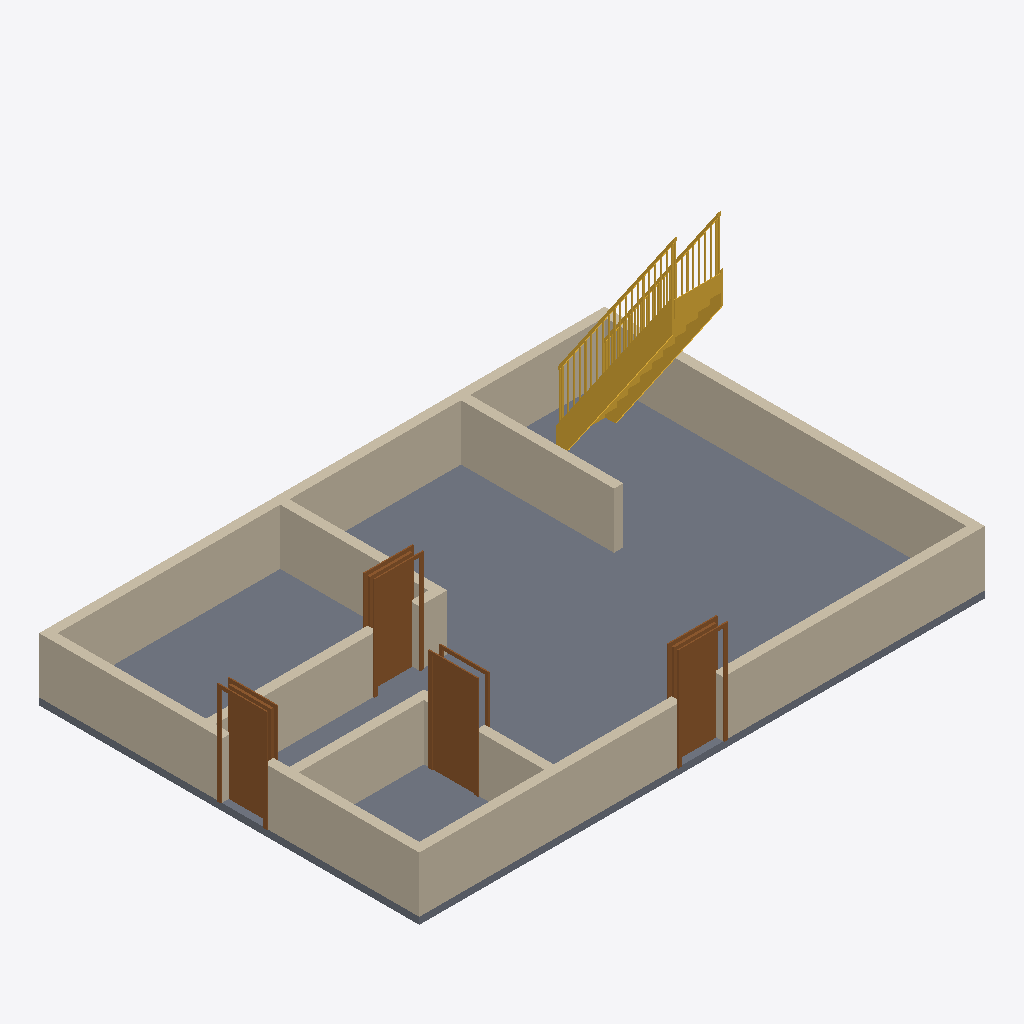
Isometric view of an IFC building model (IFC-SPF (STEP), schema IFC4, length unit millimetre), seen from the south-west, elements coloured by IFC class: 9 walls (beige), 4 doors (brown), 1 slab (grey), 1 stair (yellow).
Extent 12.2 m × 8.2 m × 5.2 m (x, y, z). Storeys (2): Level 1 at 0.00 m; Level 2 at 4.00 m. Elements (15): 9 IfcWall, 4 IfcDoor, 1 IfcSlab, 1 IfcStair.

HEADER;
FILE_DESCRIPTION(('ViewDefinition [ReferenceView_V1.2, IFC-SG]','RevitIdentifiers [VersionGUID: f826ab72-[number]-855f-adaf0f932689, NumberOfSaves: 11]','CoordinateReference [CoordinateBase: Shared Coordinates, ProjectSite: Default Site]','ExchangeRequirement [Structural]'),'2;1');
FILE_NAME('0001','2023-09-08T14:41:07+10:00',(''),(''),'ODA SDAI 23.12','Autodesk Revit 24.0.5.432 (ENG) - IFC 24.0.5.432','');
FILE_SCHEMA(('IFC4'));
ENDSEC;
DATA;
#92=IFCPROJECT('2WO1D_JebFGBCJ3ybXi30M',#18,'0001',$,$,'Project Name','Project Status',(#85,#90),#82);
#107=IFCSITE('2WO1D_JebFGBCJ3ybXi30K',#18,'Default',$,$,#106,$,$,.ELEMENT.,$,$,$,$,$);
#97=IFCBUILDING('2WO1D_JebFGBCJ3ybXi30N',#18,'',$,$,#95,$,'',.ELEMENT.,$,$,$);
#100=IFCBUILDINGSTOREY('3Zu5Bv0LOHrPC10026FoQQ',#18,'Level 1',$,'Level:8mm Head',#99,$,'Level 1',.ELEMENT.,0.0);
#104=IFCBUILDINGSTOREY('15Z0v90RiHrPC20026FoKR',#18,'Level 2',$,'Level:8mm Head',#103,$,'Level 2',.ELEMENT.,4000.0000000000005);
#909=IFCSLAB('3EGNVQ_gTA$QJQmcKbFwtD',#18,'Floor:Generic 150mm:354011',$,'Floor:Generic 150mm',#893,#908,'354011',.FLOOR.);
#388=IFCWALL('3fRnTpWk1Fv9pP2GsGSE7x',#18,'Basic Wall:Generic - 200mm:352683',$,'Basic Wall:Generic - 200mm',#333,#387,'352683',.NOTDEFINED.);
#249=IFCWALL('3fRnTpWk1Fv9pP2GsGSE4B',#18,'Basic Wall:Generic - 200mm:352603',$,'Basic Wall:Generic - 200mm',#202,#248,'352603',.NOTDEFINED.);
#175=IFCWALL('3fRnTpWk1Fv9pP2GsGSE5v',#18,'Basic Wall:Generic - 200mm:352553',$,'Basic Wall:Generic - 200mm',#113,#174,'352553',.NOTDEFINED.);
#313=IFCWALL('3fRnTpWk1Fv9pP2GsGSE7L',#18,'Basic Wall:Generic - 200mm:352645',$,'Basic Wall:Generic - 200mm',#269,#312,'352645',.NOTDEFINED.);
#933=IFCSTAIR('035KfPP_f5quVp44GhlglU',#18,'Assembled Stair:Stair:354660',$,'Assembled Stair:190mm max riser 250mm going',#932,$,'354660',.STRAIGHT_RUN_STAIR.);
#688=IFCWALL('2m566w6K19l815bJZZY8uj',#18,'Basic Wall:Generic - 200mm:353134',$,'Basic Wall:Generic - 200mm',#646,#687,'353134',.NOTDEFINED.);
#539=IFCWALL('2m566w6K19l815bJZZY8yN',#18,'Basic Wall:Generic - 200mm:352852',$,'Basic Wall:Generic - 200mm',#485,#538,'352852',.NOTDEFINED.);
#751=IFCWALL('2m566w6K19l815bJZZY8w$',#18,'Basic Wall:Generic - 200mm:353276',$,'Basic Wall:Generic - 200mm',#708,#750,'353276',.NOTDEFINED.);
#601=IFCWALL('2m566w6K19l815bJZZY8ys',#18,'Basic Wall:Generic - 200mm:352885',$,'Basic Wall:Generic - 200mm',#559,#600,'352885',.NOTDEFINED.);
#853=IFCDOOR('2m566w6K19l815bJZZY8a6',#18,'M_Single-Flush:0915 x 2134mm:353349',$,'M_Single-Flush:0915 x 2134mm',#1638,#849,'353349',2133.9999999999995,915.0000000000001,.DOOR.,.SINGLE_SWING_RIGHT.,$);
#630=IFCDOOR('2m566w6K19l815bJZZY8$I',#18,'M_Single-Flush:0915 x 2134mm:352913',$,'M_Single-Flush:0915 x 2134mm',#1618,#626,'352913',2133.9999999999995,915.000000000001,.DOOR.,.SINGLE_SWING_RIGHT.,$);
#465=IFCDOOR('2m566w6K19l815bJZZY8o9',#18,'M_Single-Flush:0915 x 2134mm:352714',$,'M_Single-Flush:0915 x 2134mm',#1598,#461,'352714',2133.9999999999995,914.9999999999999,.DOOR.,.SINGLE_SWING_RIGHT.,$);
#878=IFCDOOR('2m566w6K19l815bJZZY8cW',#18,'M_Single-Flush:0915 x 2134mm:353507',$,'M_Single-Flush:0915 x 2134mm',#1578,#874,'353507',2133.9999999999995,914.9999999999999,.DOOR.,.SINGLE_SWING_RIGHT.,$);
#824=IFCWALL('2m566w6K19l815bJZZY8bo',#18,'Basic Wall:Generic - 200mm:353329',$,'Basic Wall:Generic - 200mm',#771,#823,'353329',.NOTDEFINED.);
ENDSEC;